Run: headless pygame with SDL's dummy video driver; simulated clock (each Clock.tick advances the game by its frame time, no real sleeping); random seed 0; keys injected as events and as key.get_pressed() state; mouse plan: one left click at the window centre at the start of phase 2, then a move to the lower-right quarter at the start of phase 3; restart key R tapped at the start of phases 3 and 4.
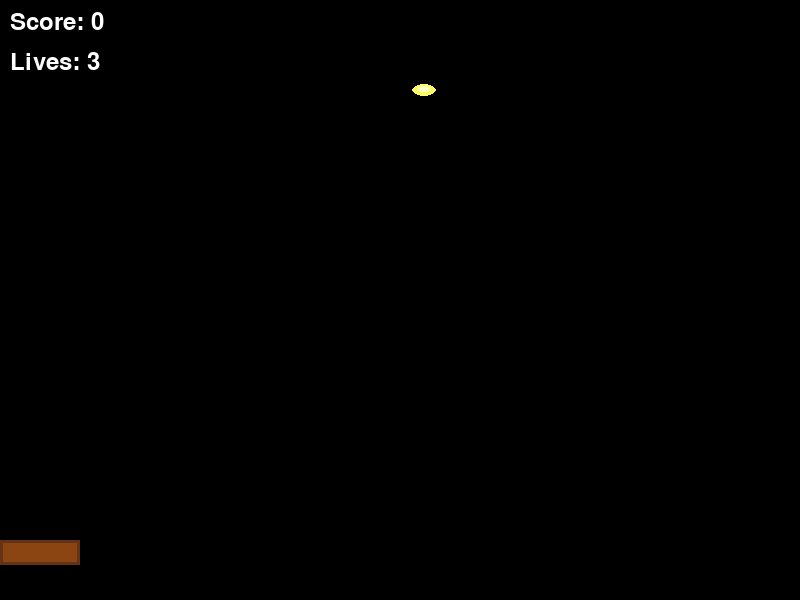
Frame 1 of 4 · flips 1–60 · no input
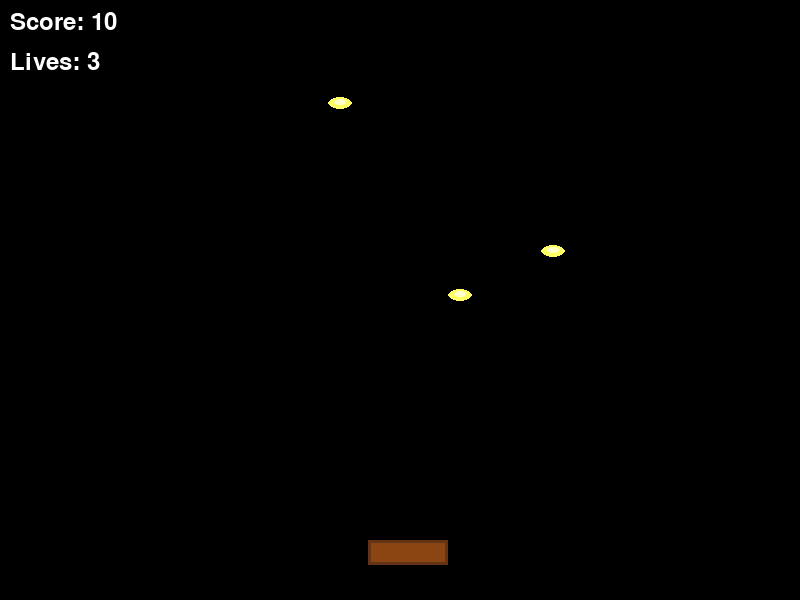
Frame 2 of 4 · flips 61–180 · clicked the window centre · tapped SPACE, RETURN · held RIGHT (→), D
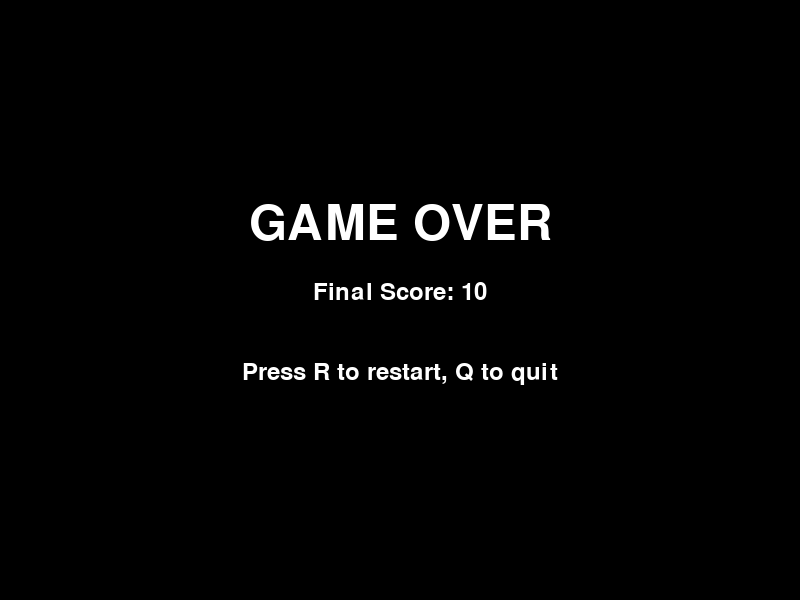
Frame 3 of 4 · flips 181–300 · moved the mouse to the lower-right quarter · tapped R · held DOWN (↓), S
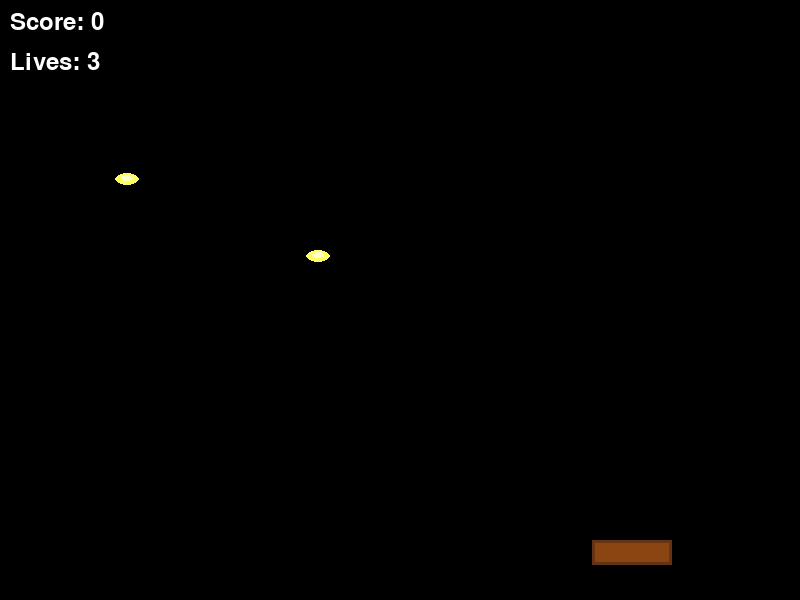
Frame 4 of 4 · flips 301–420 · tapped R · held LEFT (←), A, UP (↑), W

The pygame program that drew these frames:

import pygame
import random

# Initialize
pygame.init()
WIDTH, HEIGHT = 800, 600
screen = pygame.display.set_mode((WIDTH, HEIGHT))
pygame.display.set_caption("Egg Catching Game")
clock = pygame.time.Clock()
font = pygame.font.Font(None, 36)
big_font = pygame.font.Font(None, 72)

# Colors
BLACK = (0, 0, 0)
WHITE = (255, 255, 255)
RED = (255, 50, 50)
GREEN = (50, 255, 50)
BLUE = (50, 50, 255)
BROWN = (139, 69, 19)
YELLOW = (255, 255, 100)

# ------------------------------------------------------------
# Egg class
class Egg:
    def __init__(self):
        self.x = random.randint(30, WIDTH - 30)
        self.y = -20
        self.radius = 12
        self.speed = random.uniform(3, 6)
        self.color = YELLOW

    def update(self):
        self.y += self.speed
        return self.y < HEIGHT + 50

    def draw(self, surf):
        # draw an egg shape (oval)
        pygame.draw.ellipse(surf, self.color, (self.x - self.radius, self.y - self.radius//2,
                                               self.radius*2, self.radius))
        # highlight
        pygame.draw.ellipse(surf, (255,255,200), (self.x - self.radius//2, self.y - self.radius//3,
                                                 self.radius, self.radius//2))

    def get_rect(self):
        return pygame.Rect(self.x - self.radius, self.y - self.radius//2, self.radius*2, self.radius)

# ------------------------------------------------------------
# Basket (catcher)
class Basket:
    def __init__(self):
        self.width = 80
        self.height = 25
        self.x = WIDTH // 2 - self.width // 2
        self.y = HEIGHT - 60
        self.speed = 8
        self.color = BROWN

    def update(self, mouse_x, keys):
        # mouse control (preferred)
        self.x = mouse_x - self.width // 2
        # also arrow keys
        if keys[pygame.K_LEFT]:
            self.x -= self.speed
        if keys[pygame.K_RIGHT]:
            self.x += self.speed
        # boundaries
        if self.x < 0:
            self.x = 0
        if self.x > WIDTH - self.width:
            self.x = WIDTH - self.width

    def draw(self, surf):
        pygame.draw.rect(surf, self.color, (self.x, self.y, self.width, self.height))
        pygame.draw.rect(surf, (100, 50, 20), (self.x, self.y, self.width, self.height), 3)

    def get_rect(self):
        return pygame.Rect(self.x, self.y, self.width, self.height)

# ------------------------------------------------------------
# Power-up (special bonus)
class PowerUp:
    def __init__(self, x, y):
        self.x = x
        self.y = y
        self.radius = 10
        self.type = random.choice(['extra_life', 'slow_time', 'double_points'])
        self.speed = 3

    def update(self):
        self.y += self.speed
        return self.y < HEIGHT + 30

    def draw(self, surf):
        color = {'extra_life': RED, 'slow_time': BLUE, 'double_points': GREEN}[self.type]
        pygame.draw.circle(surf, color, (int(self.x), int(self.y)), self.radius)
        # symbol
        if self.type == 'extra_life':
            pygame.draw.line(surf, WHITE, (self.x-4, self.y), (self.x+4, self.y), 2)
            pygame.draw.line(surf, WHITE, (self.x, self.y-4), (self.x, self.y+4), 2)
        elif self.type == 'slow_time':
            pygame.draw.circle(surf, WHITE, (int(self.x), int(self.y)), 4)
        else:  # double points
            pygame.draw.line(surf, WHITE, (self.x-5, self.y-3), (self.x+5, self.y+3), 2)
            pygame.draw.line(surf, WHITE, (self.x-5, self.y+3), (self.x+5, self.y-3), 2)

# ------------------------------------------------------------
# Main game
def game():
    basket = Basket()
    eggs = []
    powerups = []
    score = 0
    lives = 3
    game_over = False
    double_points = False
    double_timer = 0
    slow_timer = 0
    spawn_counter = 0
    spawn_delay = 40  # frames between egg spawns

    running = True
    while running:
        dt = clock.tick(60)
        mouse_x, _ = pygame.mouse.get_pos()
        keys = pygame.key.get_pressed()

        for event in pygame.event.get():
            if event.type == pygame.QUIT:
                running = False
            if event.type == pygame.KEYDOWN and event.key == pygame.K_r and game_over:
                return game()
            if event.type == pygame.KEYDOWN and event.key == pygame.K_q and game_over:
                return

        if game_over:
            screen.fill(BLACK)
            text = big_font.render("GAME OVER", True, WHITE)
            score_txt = font.render(f"Final Score: {score}", True, WHITE)
            restart_txt = font.render("Press R to restart, Q to quit", True, WHITE)
            screen.blit(text, (WIDTH//2 - text.get_width()//2, 200))
            screen.blit(score_txt, (WIDTH//2 - score_txt.get_width()//2, 280))
            screen.blit(restart_txt, (WIDTH//2 - restart_txt.get_width()//2, 360))
            pygame.display.flip()
            continue

        # update basket
        basket.update(mouse_x, keys)

        # spawn eggs
        spawn_counter += 1
        if spawn_counter >= spawn_delay:
            spawn_counter = 0
            eggs.append(Egg())

        # update eggs
        for e in eggs[:]:
            if not e.update():
                eggs.remove(e)

        # update powerups
        for p in powerups[:]:
            if not p.update():
                powerups.remove(p)

        # collision: basket vs eggs
        basket_rect = basket.get_rect()
        for e in eggs[:]:
            if basket_rect.colliderect(e.get_rect()):
                eggs.remove(e)
                points = 10
                if double_points:
                    points *= 2
                score += points
                # small chance to spawn power-up when catching egg
                if random.random() < 0.1:
                    powerups.append(PowerUp(e.x, e.y))

        # collision: basket vs powerups
        for p in powerups[:]:
            if basket_rect.colliderect(pygame.Rect(p.x - p.radius, p.y - p.radius, p.radius*2, p.radius*2)):
                if p.type == 'extra_life':
                    lives += 1
                elif p.type == 'slow_time':
                    slow_timer = 300   # 5 seconds
                    # reduce speed of all falling eggs
                    for egg in eggs:
                        egg.speed = max(1, egg.speed * 0.5)
                elif p.type == 'double_points':
                    double_points = True
                    double_timer = 300
                powerups.remove(p)

        # manage power-up timers
        if double_points:
            double_timer -= 1
            if double_timer <= 0:
                double_points = False
        if slow_timer > 0:
            slow_timer -= 1
            if slow_timer <= 0:
                # restore egg speeds
                for egg in eggs:
                    egg.speed = min(6, egg.speed * 2)

        # check missed eggs (past bottom)
        for e in eggs[:]:
            if e.y + e.radius > HEIGHT:
                eggs.remove(e)
                lives -= 1
                if lives <= 0:
                    game_over = True

        # drawing
        screen.fill(BLACK)

        # draw eggs
        for e in eggs:
            e.draw(screen)

        # draw powerups
        for p in powerups:
            p.draw(screen)

        # draw basket
        basket.draw(screen)

        # UI text
        score_txt = font.render(f"Score: {score}", True, WHITE)
        lives_txt = font.render(f"Lives: {lives}", True, WHITE)
        screen.blit(score_txt, (10, 10))
        screen.blit(lives_txt, (10, 50))

        if double_points:
            bonus = font.render("DOUBLE POINTS", True, GREEN)
            screen.blit(bonus, (WIDTH//2 - bonus.get_width()//2, 70))
        if slow_timer > 0:
            slow_txt = font.render("SLOW TIME", True, BLUE)
            screen.blit(slow_txt, (WIDTH//2 - slow_txt.get_width()//2, 110))

        pygame.display.flip()

    pygame.quit()

if __name__ == "__main__":
    game()
